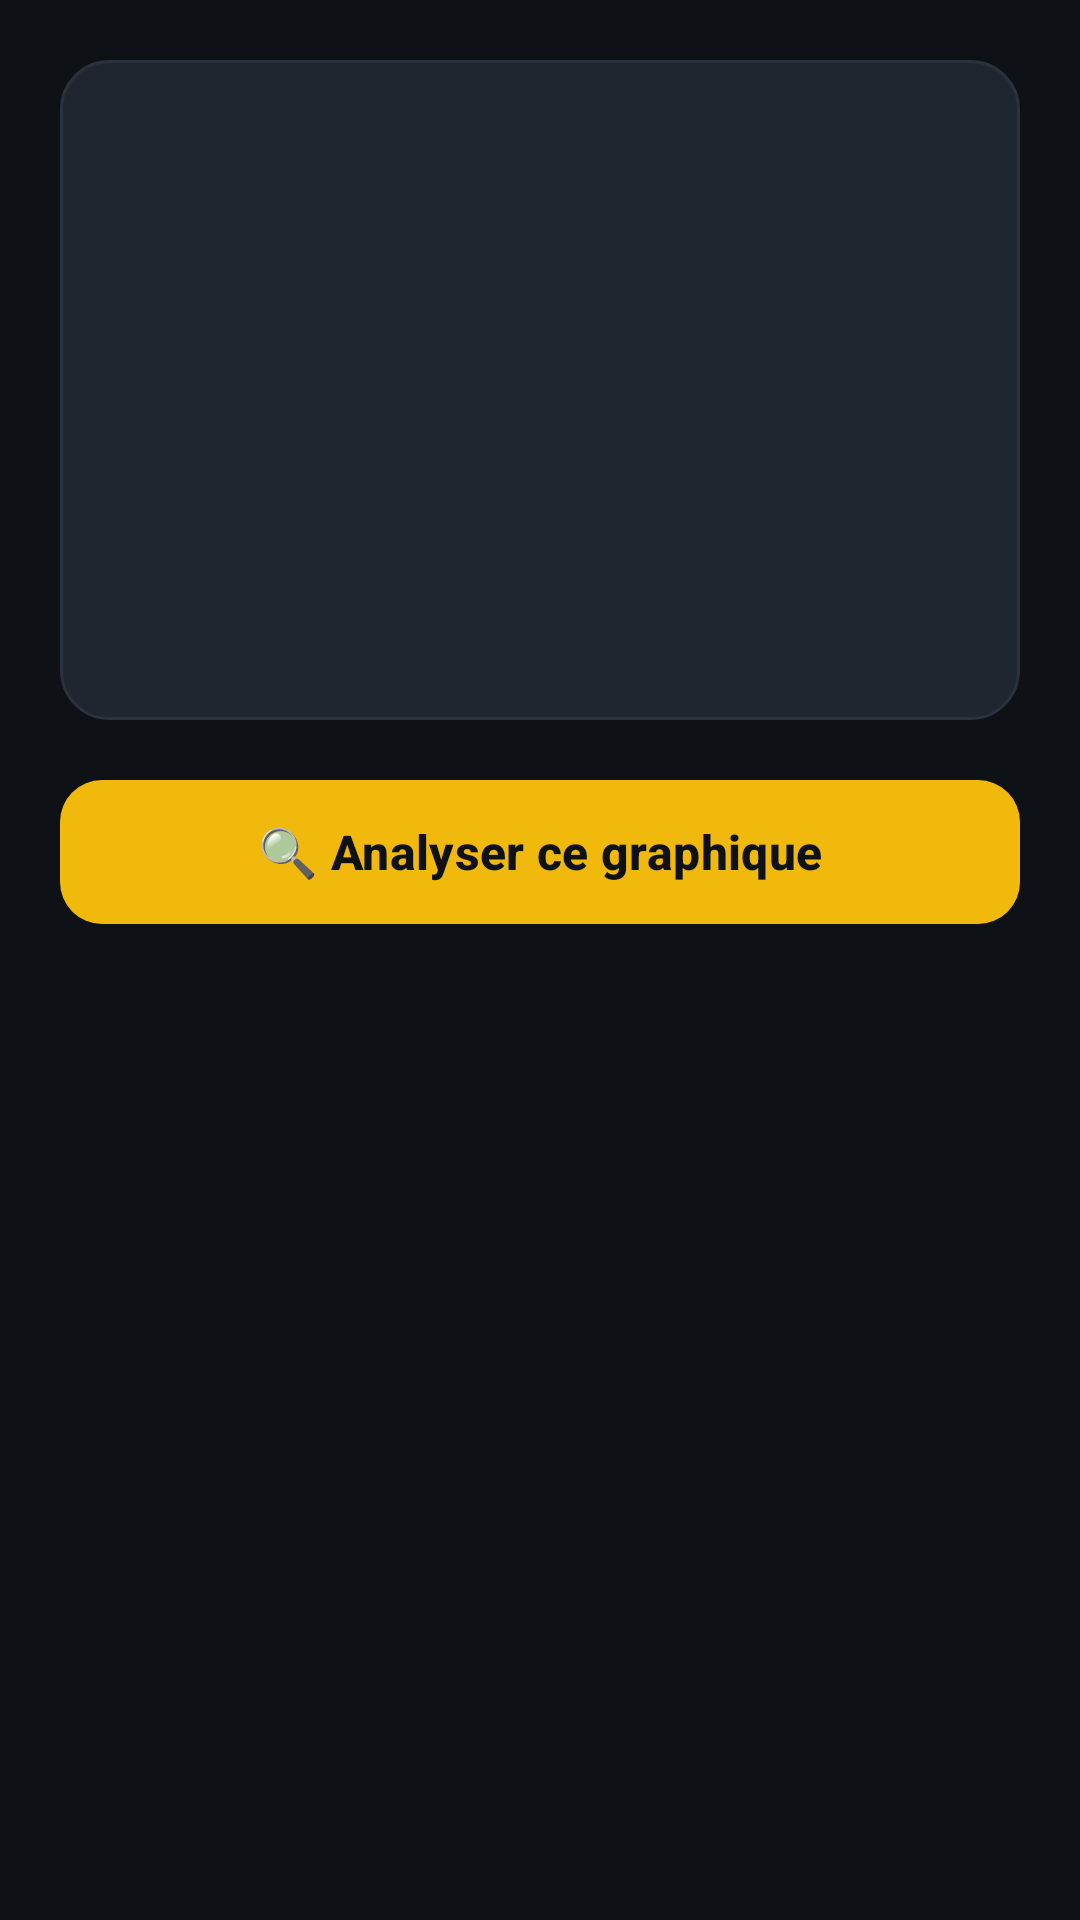

Write the Android layout XML for this screen, with the resource values it uses.
<!-- AndroidManifest.xml: application theme Theme.CandleVision -->
<!-- res/layout/activity_analysis.xml -->
<?xml version="1.0" encoding="utf-8"?>
<ScrollView xmlns:android="http://schemas.android.com/apk/res/android"
    xmlns:app="http://schemas.android.com/apk/res-auto"
    android:layout_width="match_parent"
    android:layout_height="match_parent"
    android:background="@color/bg"
    android:fillViewport="true">

    <LinearLayout
        android:layout_width="match_parent"
        android:layout_height="wrap_content"
        android:orientation="vertical"
        android:padding="20dp">

        
        <ImageView
            android:id="@+id/imgChart"
            android:layout_width="match_parent"
            android:layout_height="220dp"
            android:background="@drawable/bg_image_placeholder"
            android:contentDescription="@string/chart_image"
            android:padding="2dp"
            android:scaleType="fitCenter" />

        
        <com.google.android.material.button.MaterialButton
            android:id="@+id/btnAnalyze"
            style="@style/PrimaryButton"
            android:layout_marginTop="16dp"
            android:text="@string/analyze_chart" />

        
        <LinearLayout
            android:id="@+id/loadingBox"
            android:layout_width="match_parent"
            android:layout_height="wrap_content"
            android:layout_marginTop="24dp"
            android:gravity="center"
            android:orientation="vertical"
            android:visibility="gone">

            <com.google.android.material.progressindicator.CircularProgressIndicator
                android:layout_width="wrap_content"
                android:layout_height="wrap_content"
                android:indeterminate="true"
                app:indicatorColor="@color/primary"
                app:trackThickness="4dp" />

            <TextView
                android:layout_width="wrap_content"
                android:layout_height="wrap_content"
                android:layout_marginTop="14dp"
                android:text="@string/analyzing"
                android:textColor="@color/text_secondary"
                android:textSize="15sp" />
        </LinearLayout>

        
        <LinearLayout
            android:id="@+id/errorBox"
            android:layout_width="match_parent"
            android:layout_height="wrap_content"
            android:layout_marginTop="20dp"
            android:orientation="vertical"
            android:visibility="gone">

            <TextView
                android:id="@+id/txtError"
                android:layout_width="match_parent"
                android:layout_height="wrap_content"
                android:textColor="@color/bear"
                android:textSize="15sp" />

            <com.google.android.material.button.MaterialButton
                android:id="@+id/btnRetry"
                style="@style/Widget.Material3.Button.TextButton"
                android:layout_width="wrap_content"
                android:layout_height="wrap_content"
                android:layout_marginTop="6dp"
                android:text="@string/retry"
                android:textColor="@color/primary" />
        </LinearLayout>

        
        <LinearLayout
            android:id="@+id/resultContainer"
            android:layout_width="match_parent"
            android:layout_height="wrap_content"
            android:layout_marginTop="20dp"
            android:orientation="vertical"
            android:visibility="gone">

            
            <com.google.android.material.card.MaterialCardView style="@style/CardSection">
                <LinearLayout
                    android:layout_width="match_parent"
                    android:layout_height="wrap_content"
                    android:orientation="vertical">

                    <TextView style="@style/SectionTitle" android:text="@string/section_direction" />

                    <TextView
                        android:id="@+id/txtDirection"
                        android:layout_width="wrap_content"
                        android:layout_height="wrap_content"
                        android:layout_marginTop="8dp"
                        android:background="@drawable/bg_badge"
                        android:paddingHorizontal="14dp"
                        android:paddingVertical="6dp"
                        android:textColor="@color/text_primary"
                        android:textSize="16sp"
                        android:textStyle="bold" />
                </LinearLayout>
            </com.google.android.material.card.MaterialCardView>

            
            <com.google.android.material.card.MaterialCardView
                style="@style/CardSection"
                android:layout_marginTop="12dp">
                <LinearLayout
                    android:layout_width="match_parent"
                    android:layout_height="wrap_content"
                    android:orientation="vertical">
                    <TextView style="@style/SectionTitle" android:text="@string/section_trend" />
                    <TextView android:id="@+id/txtTrend" style="@style/SectionBody" />
                </LinearLayout>
            </com.google.android.material.card.MaterialCardView>

            
            <com.google.android.material.card.MaterialCardView
                style="@style/CardSection"
                android:layout_marginTop="12dp">
                <LinearLayout
                    android:layout_width="match_parent"
                    android:layout_height="wrap_content"
                    android:orientation="vertical">
                    <TextView style="@style/SectionTitle" android:text="@string/section_risk" />
                    <TextView
                        android:id="@+id/txtRisk"
                        android:layout_width="wrap_content"
                        android:layout_height="wrap_content"
                        android:layout_marginTop="8dp"
                        android:background="@drawable/bg_badge"
                        android:paddingHorizontal="14dp"
                        android:paddingVertical="6dp"
                        android:textColor="@color/text_primary"
                        android:textSize="16sp"
                        android:textStyle="bold" />
                </LinearLayout>
            </com.google.android.material.card.MaterialCardView>

            
            <com.google.android.material.card.MaterialCardView
                style="@style/CardSection"
                android:layout_marginTop="12dp">
                <LinearLayout
                    android:layout_width="match_parent"
                    android:layout_height="wrap_content"
                    android:orientation="vertical">
                    <TextView style="@style/SectionTitle" android:text="@string/section_analysis" />
                    <TextView android:id="@+id/txtAnalysis" style="@style/SectionBody" />
                </LinearLayout>
            </com.google.android.material.card.MaterialCardView>

            
            <com.google.android.material.card.MaterialCardView
                style="@style/CardSection"
                android:layout_marginTop="12dp">
                <LinearLayout
                    android:layout_width="match_parent"
                    android:layout_height="wrap_content"
                    android:orientation="vertical">
                    <TextView style="@style/SectionTitle" android:text="@string/section_zones" />
                    <TextView android:id="@+id/txtZones" style="@style/SectionBody" />
                </LinearLayout>
            </com.google.android.material.card.MaterialCardView>

            
            <com.google.android.material.card.MaterialCardView
                style="@style/CardSection"
                android:layout_marginTop="12dp">
                <LinearLayout
                    android:layout_width="match_parent"
                    android:layout_height="wrap_content"
                    android:orientation="vertical">
                    <TextView style="@style/SectionTitle" android:text="@string/section_scenario" />
                    <TextView android:id="@+id/txtScenario" style="@style/SectionBody" />
                </LinearLayout>
            </com.google.android.material.card.MaterialCardView>

            
            <com.google.android.material.card.MaterialCardView
                style="@style/CardSection"
                android:layout_marginTop="12dp">
                <LinearLayout
                    android:layout_width="match_parent"
                    android:layout_height="wrap_content"
                    android:orientation="vertical">
                    <TextView style="@style/SectionTitle" android:text="@string/section_advice" />
                    <TextView android:id="@+id/txtAdvice" style="@style/SectionBody" />
                </LinearLayout>
            </com.google.android.material.card.MaterialCardView>

            
            <TextView
                android:layout_width="match_parent"
                android:layout_height="wrap_content"
                android:layout_marginTop="16dp"
                android:text="@string/disclaimer"
                android:textColor="@color/text_secondary"
                android:textSize="12sp" />
        </LinearLayout>
    </LinearLayout>
</ScrollView>
<!-- resources referenced by this layout -->
<resources>
  <color name="bear">#EF5350</color>
  <color name="bg">#0E1116</color>
  <color name="primary">#F0B90B</color>
  <color name="text_primary">#F5F7FA</color>
  <color name="text_secondary">#9AA7B5</color>
  <!-- drawable bg_badge (drawable) -->
  <?xml version="1.0" encoding="utf-8"?>
  <shape xmlns:android="http://schemas.android.com/apk/res/android"
      android:shape="rectangle">
      <solid android:color="@color/surface_variant" />
      <corners android:radius="999dp" />
      <stroke android:width="1dp" android:color="@color/stroke" />
  </shape>
  <!-- drawable bg_image_placeholder (drawable) -->
  <?xml version="1.0" encoding="utf-8"?>
  <shape xmlns:android="http://schemas.android.com/apk/res/android"
      android:shape="rectangle">
      <solid android:color="@color/surface_variant" />
      <corners android:radius="16dp" />
      <stroke android:width="1dp" android:color="@color/stroke" />
  </shape>
  <string name="analyze_chart">🔍 Analyser ce graphique</string>
  <string name="analyzing">Analyse en cours…</string>
  <string name="chart_image">Graphique de trading</string>
  <string name="disclaimer">⚠️ Analyse éducative uniquement. Aucune promesse de gain. Toute décision de trading reste sous votre responsabilité.</string>
  <string name="retry">Réessayer</string>
  <string name="section_advice">💡 CONSEIL DU PROFESSEUR</string>
  <string name="section_analysis">🎓 ANALYSE COMPLÈTE</string>
  <string name="section_direction">📈 DIRECTION DU MARCHÉ</string>
  <string name="section_risk">⚠️ NIVEAU DE RISQUE</string>
  <string name="section_scenario">🔮 SCÉNARIO PROBABLE</string>
  <string name="section_trend">📊 RÉSUMÉ DE LA TENDANCE</string>
  <string name="section_zones">🎯 ZONES IMPORTANTES</string>
  <style name="CardSection">
          <item name="android:layout_width">match_parent</item>
          <item name="android:layout_height">wrap_content</item>
          <item name="cardBackgroundColor">@color/surface</item>
          <item name="cardCornerRadius">16dp</item>
          <item name="cardElevation">0dp</item>
          <item name="strokeColor">@color/stroke</item>
          <item name="strokeWidth">1dp</item>
          <item name="contentPadding">16dp</item>
      </style>
  <style name="PrimaryButton" parent="Widget.Material3.Button">
          <item name="android:layout_width">match_parent</item>
          <item name="android:layout_height">56dp</item>
          <item name="backgroundTint">@color/primary</item>
          <item name="android:textColor">@color/on_primary</item>
          <item name="android:textStyle">bold</item>
          <item name="android:textSize">16sp</item>
          <item name="cornerRadius">14dp</item>
      </style>
  <style name="SectionBody">
          <item name="android:layout_width">match_parent</item>
          <item name="android:layout_height">wrap_content</item>
          <item name="android:layout_marginTop">6dp</item>
          <item name="android:textColor">@color/text_primary</item>
          <item name="android:textSize">15sp</item>
          <item name="android:lineSpacingMultiplier">1.2</item>
      </style>
  <style name="SectionTitle">
          <item name="android:layout_width">match_parent</item>
          <item name="android:layout_height">wrap_content</item>
          <item name="android:textColor">@color/primary</item>
          <item name="android:textStyle">bold</item>
          <item name="android:textSize">14sp</item>
          <item name="android:letterSpacing">0.02</item>
      </style>
  <color name="surface_variant">#1F2630</color>
  <color name="stroke">#2A323D</color>
  <color name="surface">#171C24</color>
  <color name="on_primary">#0E1116</color>
</resources>
